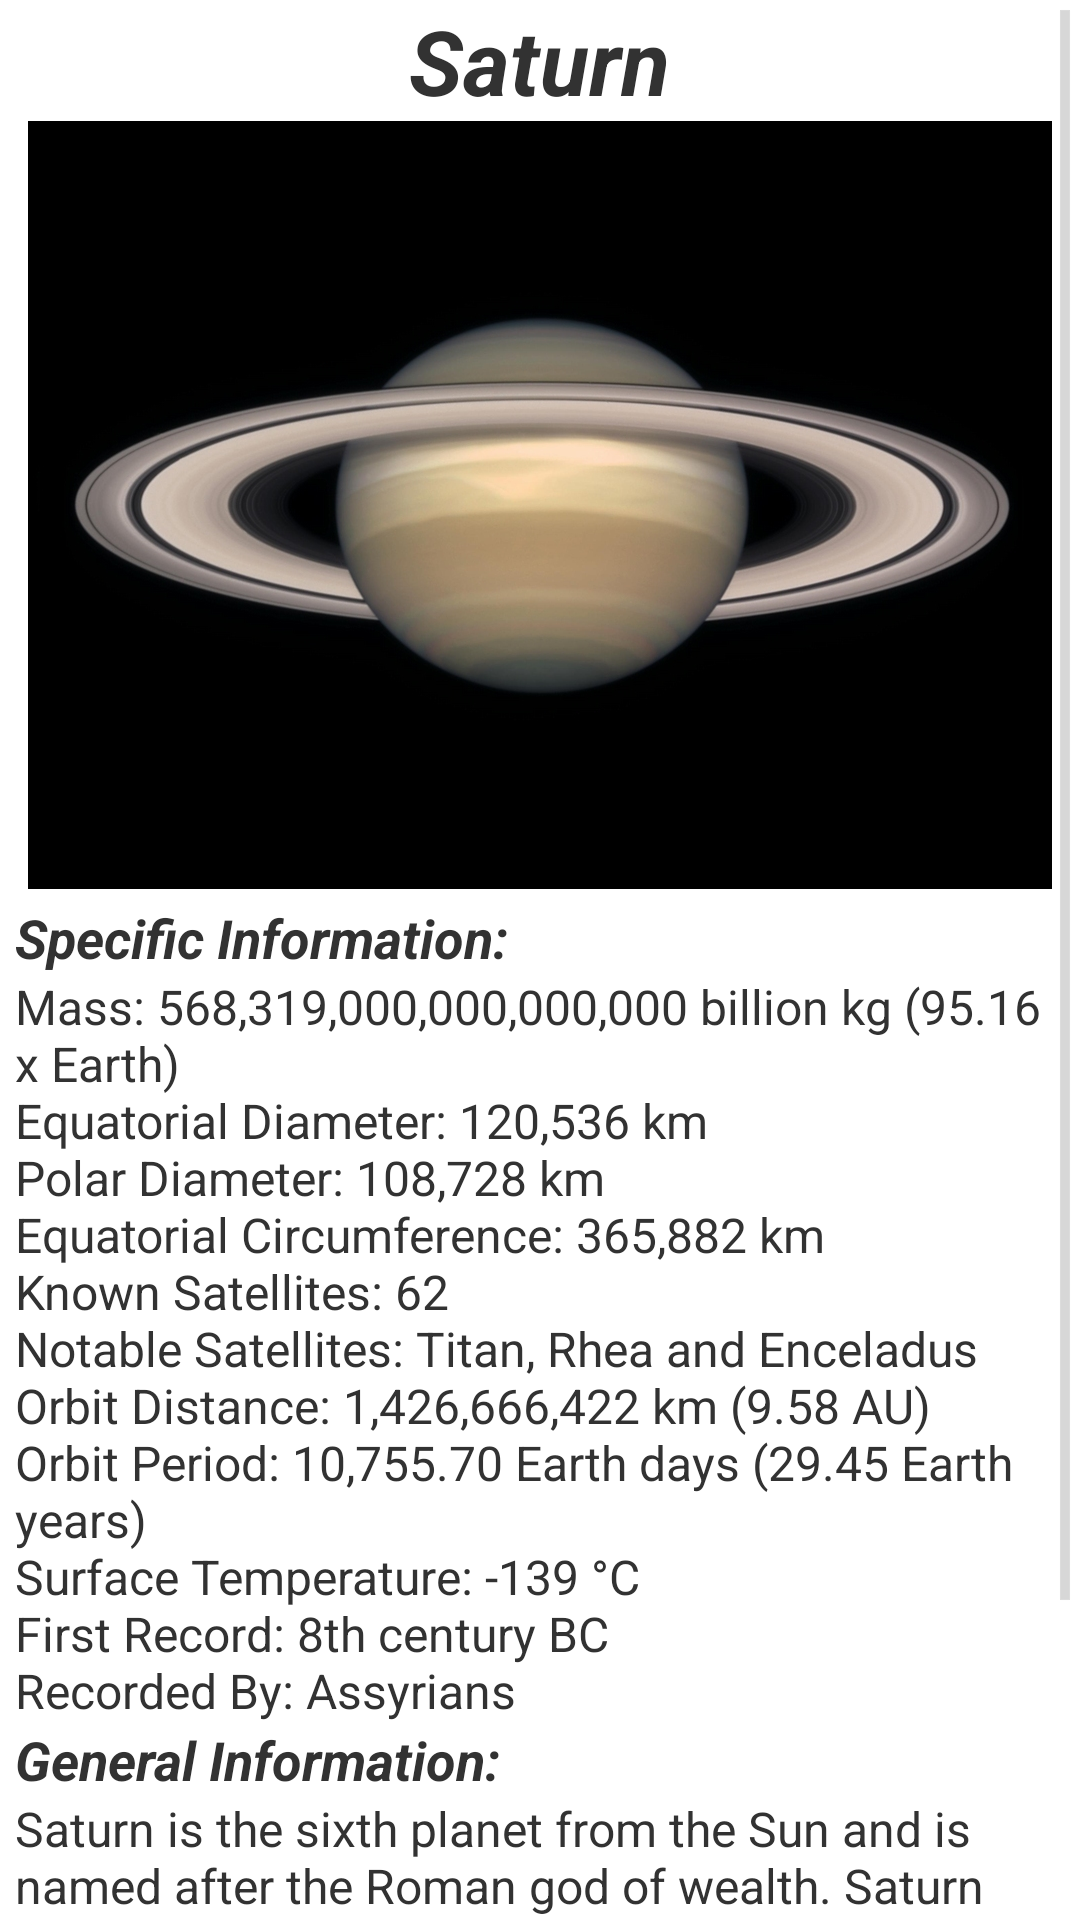

Android layout source for this screen:
<!-- AndroidManifest.xml: application theme android:Theme.Holo.Light.DarkActionBar -->
<!-- res/layout/fragment_g.xml -->
<ScrollView xmlns:android="http://schemas.android.com/apk/res/android"
    xmlns:tools="http://schemas.android.com/tools"
    android:id="@+id/scrollView7"
    android:layout_width="match_parent"
    android:layout_height="match_parent"
    android:layout_gravity="top" >

    <FrameLayout
        android:layout_width="match_parent"
        android:layout_height="wrap_content"
        tools:context="com.andrewq.planets.FragmentG" >

        <RelativeLayout
            android:layout_width="match_parent"
            android:layout_height="match_parent"
            tools:ignore="UselessParent" >

            <TextView
                android:id="@+id/saturn_title"
                android:layout_width="wrap_content"
                android:layout_height="wrap_content"
                android:layout_centerHorizontal="true"
                android:text="@string/saturn_title"
                android:textSize="30sp"
                android:textStyle="bold|italic" />

            <ImageView
                android:id="@+id/saturn"
                android:layout_width="wrap_content"
                android:layout_height="wrap_content"
                android:layout_below="@+id/saturn_title"
                android:layout_centerHorizontal="true"
                android:contentDescription="@string/saturn_image"
                android:src="@drawable/saturn" />

            <TextView
                android:id="@+id/saturn_sub_title_1"
                android:layout_width="wrap_content"
                android:layout_height="wrap_content"
                android:layout_below="@+id/saturn"
                android:paddingLeft="5dp"
                android:paddingRight="5dp"
                android:paddingTop="4dp"
                android:text="@string/saturn_sub_title_1"
                android:textSize="18sp"
                android:textStyle="bold|italic" />

            <TextView
                android:id="@+id/saturn_description"
                android:layout_width="wrap_content"
                android:layout_height="wrap_content"
                android:layout_below="@+id/saturn_sub_title_1"
                android:paddingLeft="5dp"
                android:paddingRight="5dp"
                android:text="@string/saturn_description"
                android:textSize="16sp" />

            <TextView
                android:id="@+id/saturn_sub_title_2"
                android:layout_width="wrap_content"
                android:layout_height="wrap_content"
                android:layout_below="@id/saturn_description"
                android:paddingLeft="5dp"
                android:paddingRight="5dp"
                android:text="@string/saturn_sub_title_2"
                android:textSize="18sp"
                android:textStyle="bold|italic" />

            <TextView
                android:id="@+id/saturn_description_2"
                android:layout_width="wrap_content"
                android:layout_height="wrap_content"
                android:layout_below="@+id/saturn_sub_title_2"
                android:paddingLeft="5dp"
                android:paddingRight="5dp"
                android:text="@string/saturn_description_2"
                android:textSize="16sp" />

            <Button
                android:id="@+id/button_7"
                android:layout_width="wrap_content"
                android:layout_height="wrap_content"
                android:layout_below="@+id/saturn_description_2"
                android:layout_centerHorizontal="true"
                android:text="@string/button_source" />
        </RelativeLayout>
    </FrameLayout>

</ScrollView>
<!-- resources referenced by this layout -->
<resources>
  <!-- drawable saturn: jpg bitmap (drawable-xxhdpi, 101378 bytes) -->
  <string name="button_source">Source</string>
  <string name="saturn_description">Mass: 568,319,000,000,000,000 billion kg (95.16 x Earth)\nEquatorial Diameter: 120,536 km\nPolar Diameter: 108,728 km\nEquatorial Circumference: 365,882 km\nKnown Satellites: 62\nNotable Satellites: Titan, Rhea and Enceladus\nOrbit Distance: 1,426,666,422 km (9.58 AU)\nOrbit Period: 10,755.70 Earth days (29.45 Earth years)\nSurface Temperature: -139 °C\nFirst Record: 8th century BC\nRecorded By: Assyrians</string>
  <string name="saturn_description_2" formatted="false">Saturn is the sixth planet from the Sun and is named after the Roman god of wealth. Saturn is the second largest planet in the solar system and is best known for its fabulous rings. The rings were not known to exist until Galileo first observed them in 1610.</string>
  <string name="saturn_image">Picture of Saturn</string>
  <string name="saturn_sub_title_1">Specific Information:</string>
  <string name="saturn_sub_title_2">General Information:</string>
  <string name="saturn_title">Saturn</string>
</resources>
